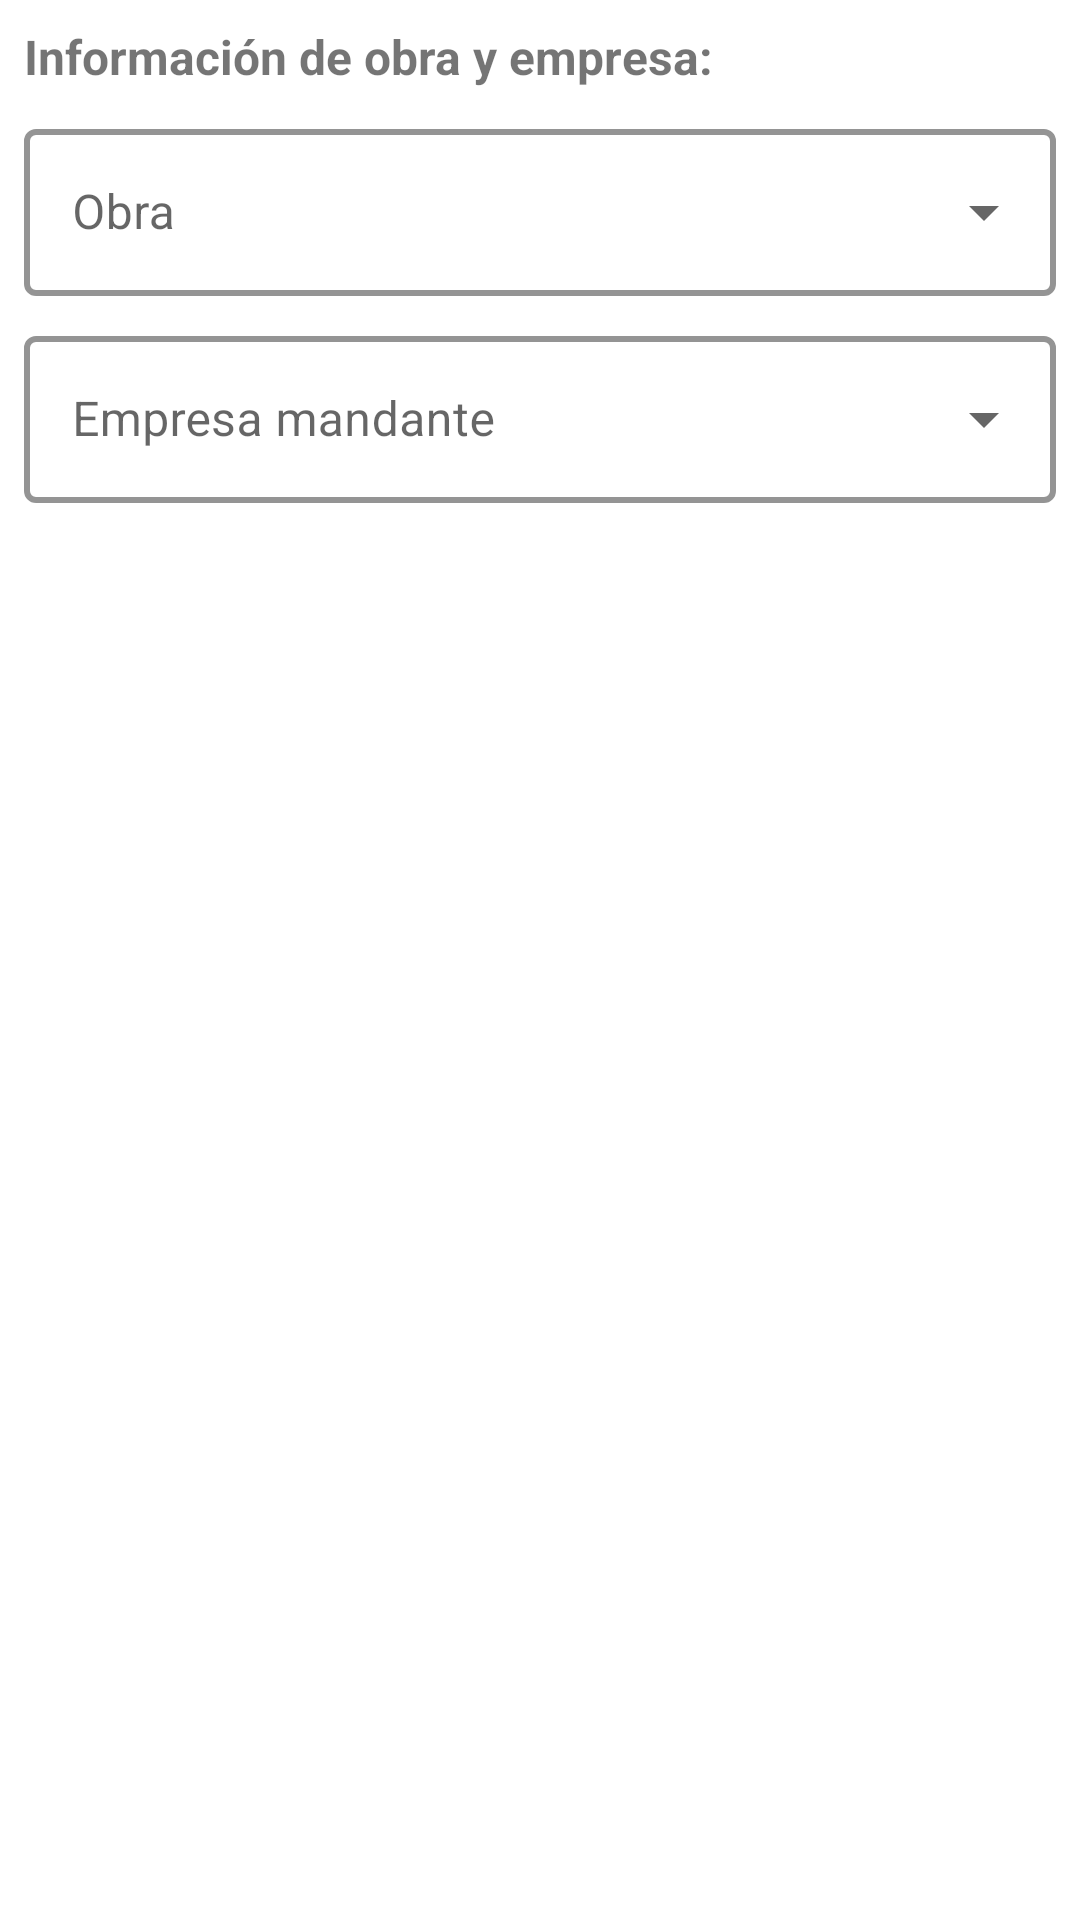

Layout XML and referenced resources for this Android screen:
<!-- AndroidManifest.xml: application theme Theme.RentalApp -->
<!-- res/layout/fragment_empresa_report.xml -->
<?xml version="1.0" encoding="utf-8"?>
<layout
    xmlns:android="http://schemas.android.com/apk/res/android"
    xmlns:app="http://schemas.android.com/apk/res-auto"
    xmlns:tools="http://schemas.android.com/tools">
    <data>
        <variable
            name="reportViewModel"
            type="cl.rentalea.rentalapp.viewmodel.ReportViewModel" />
    </data>

    <androidx.constraintlayout.widget.ConstraintLayout
        android:layout_width="match_parent"
        android:layout_height="match_parent">

        <TextView
            android:id="@+id/empresa_label"
            android:layout_width="wrap_content"
            android:layout_height="wrap_content"
            android:layout_margin="8dp"
            android:textSize="16sp"
            android:textStyle="bold"
            android:text="@string/informacion_de_obra_y_empresa"
            app:layout_constraintStart_toStartOf="parent"
            app:layout_constraintTop_toTopOf="parent" />

        
        <com.google.android.material.textfield.TextInputLayout
            android:id="@+id/obra_input"
            style="@style/Widget.MaterialComponents.TextInputLayout.OutlinedBox.ExposedDropdownMenu"
            android:layout_width="match_parent"
            android:layout_height="wrap_content"
            android:layout_margin="8dp"
            android:hint="@string/obra"
            android:labelFor="@+id/obra_report"
            app:boxStrokeColor="@color/stroke_green"
            app:boxStrokeWidth="2dp"
            app:boxStrokeWidthFocused="3dp"
            app:layout_constraintEnd_toEndOf="parent"
            app:layout_constraintStart_toStartOf="parent"
            app:layout_constraintTop_toBottomOf="@+id/empresa_label">

            <AutoCompleteTextView
                android:id="@+id/obra_report"
                android:layout_width="match_parent"
                android:layout_height="wrap_content"
                android:inputType="none" />
        </com.google.android.material.textfield.TextInputLayout>

        <com.google.android.material.textfield.TextInputLayout
            android:id="@+id/obra_specific_input"
            style="@style/Widget.MaterialComponents.TextInputLayout.OutlinedBox"
            android:layout_width="match_parent"
            android:layout_height="wrap_content"
            android:layout_margin="8dp"
            android:hint="@string/especificar_obra"
            android:visibility="gone"
            app:boxStrokeColor="@color/stroke_green"
            app:boxStrokeWidth="2dp"
            app:boxStrokeWidthFocused="3dp"
            app:layout_constraintEnd_toEndOf="parent"
            app:layout_constraintStart_toStartOf="parent"
            app:layout_constraintTop_toBottomOf="@+id/obra_input">

            <com.google.android.material.textfield.TextInputEditText
                android:id="@+id/obra_specific"
                android:layout_width="match_parent"
                android:layout_height="wrap_content"
                android:inputType="text" />
        </com.google.android.material.textfield.TextInputLayout>

        
        <com.google.android.material.textfield.TextInputLayout
            android:id="@+id/empresa_input"
            style="@style/Widget.MaterialComponents.TextInputLayout.OutlinedBox.ExposedDropdownMenu"
            android:layout_width="match_parent"
            android:layout_height="wrap_content"
            android:layout_margin="8dp"
            android:hint="@string/empresa_mandante"
            app:boxStrokeColor="@color/stroke_green"
            app:boxStrokeWidth="2dp"
            app:boxStrokeWidthFocused="3dp"
            app:layout_constraintEnd_toEndOf="parent"
            app:layout_constraintStart_toStartOf="parent"
            app:layout_constraintTop_toBottomOf="@+id/obra_specific_input">

            <AutoCompleteTextView
                android:id="@+id/empresa_report"
                android:layout_width="match_parent"
                android:layout_height="wrap_content"
                android:inputType="none" />
        </com.google.android.material.textfield.TextInputLayout>

        <com.google.android.material.textfield.TextInputLayout
            android:id="@+id/empresa_specific_input"
            style="@style/Widget.MaterialComponents.TextInputLayout.OutlinedBox"
            android:layout_width="match_parent"
            android:layout_height="wrap_content"
            android:layout_margin="8dp"
            android:hint="@string/especificar_empresa"
            app:boxStrokeColor="@color/stroke_green"
            app:boxStrokeWidth="2dp"
            android:visibility="gone"
            app:boxStrokeWidthFocused="3dp"
            app:layout_constraintEnd_toEndOf="parent"
            app:layout_constraintStart_toStartOf="parent"
            app:layout_constraintTop_toBottomOf="@+id/empresa_input">

            <com.google.android.material.textfield.TextInputEditText
                android:id="@+id/empresa_specific"
                android:layout_width="match_parent"
                android:layout_height="wrap_content"
                android:inputType="text" />
        </com.google.android.material.textfield.TextInputLayout>


    </androidx.constraintlayout.widget.ConstraintLayout>
</layout>
<!-- resources referenced by this layout -->
<resources>
  <color name="stroke_green">#96BB0F</color>
  <string name="empresa_mandante">Empresa mandante</string>
  <string name="especificar_empresa">Especificar empresa</string>
  <string name="especificar_obra">Especificar obra</string>
  <string name="informacion_de_obra_y_empresa">Información de obra y empresa:</string>
  <string name="obra">Obra</string>
  <style name="Theme.RentalApp" parent="Theme.MaterialComponents.DayNight.NoActionBar">
          
          <item name="colorPrimary">@color/dark_grey</item>
          <item name="colorPrimaryVariant">@color/dark_status</item>
          <item name="colorOnPrimary">@color/white</item>
          
          <item name="colorSecondary">@color/btn_red</item>
          <item name="colorSecondaryVariant">@color/btn_red</item>
          <item name="colorOnSecondary">@color/black</item>
          
          <item name="android:statusBarColor" tools:targetApi="l">?attr/colorPrimaryVariant</item>
          
      </style>
  <color name="dark_grey">#181818</color>
  <color name="dark_status">#0A0A0A</color>
  <color name="white">#ffff</color>
  <color name="btn_red">#B70629</color>
  <color name="black">#000000</color>
</resources>
